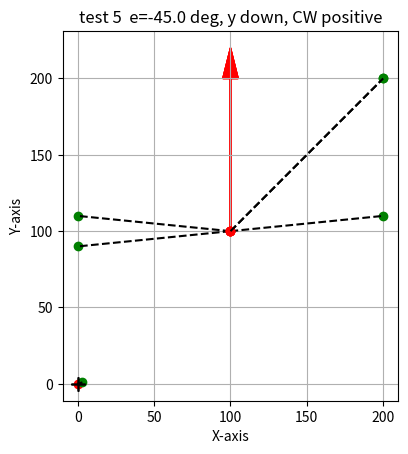

Generate this figure with matplotlib:
# -*- coding: utf-8 -*-
"""
Created on Mon May 27 17:12:04 2024

[redacted]

"""
# Import libraries
import math
import numpy as np
import matplotlib.pyplot as plt
# Constant Parameters: 
# TRACKING_TOLERANCE = 0.1; 
# kp = 8 #proportional constant
# ki = 0 #integralError constant
# kd = 0 #derivativeError constant
# ANGLE_OF_GOING_RIGHT = -90; #angle (deg) the robot detects when moving right. Set to -90 if up is 0, CCW is positive.


# DEFAULT_SPEED = 255 #the regular speed the robot runs at
# MAX_SPEED = 255 #exactly 255
# CCW_ANGLE_DIRECTION = 1; #set to 1 if CCW is negative

#phi is the raw angle measurement (deg)
# def calcMotorSpeed_PID(x, y, phi, x_desired, y_desired, CCW_ANGLE_DIRECTION = 1, integralError = 0, derivativeError = 0):
#     '''
#     Parameters
#     ----------
#     x : float
#         current x position, positive is right.
#     y : float
#         current y position, positive is up.
#     phi : float
#         current direction, change CCW_ANGLE_DIRECTION based on positive direction.
#     x_desired : float
#         Desired x position.
#     y_desired : float
#         Desired y position.
#     CCW_ANGLE_DIRECTION: 1 or -1, default is 1
#         Input -1 if rotating CCW decreases angle reading
#     integralError : TYPE, optional
#         DESCRIPTION. The default is 0.
#     derivativeError : TYPE, optional
#         DESCRIPTION. The default is 0.

#     Returns
#     -------
#     leftSpeed : TYPE
#         DESCRIPTION.
#     TYPE
#         DESCRIPTION.
#     TYPE
#         DESCRIPTION.

#     '''
#     # Constant Parameters: 
#     TRACKING_TOLERANCE = 0.1; #an outside program needs to change the (x_desired,y_desired) 
#     kp = 8 #proportional constant
#     ki = 0 #integralError constant
#     kd = 0 #derivativeError constant
#     ANGLE_OF_GOING_RIGHT = -90; #angle (deg) the robot detects when moving right. Set to -90 if up is 0, CCW is positive.
#     DEFAULT_SPEED = 255 #the regular speed the robot runs at
#     MAX_SPEED = 255 #exactly 255
#     MIN_SPEED = -255;
#     CCW_ANGLE_DIRECTION = 1; #set to 1 if CCW is negative
#     ######
#     leftSpeed = DEFAULT_SPEED
#     rightSpeed = DEFAULT_SPEED
#     dx = x_desired - x;
#     dy = y_desired - y;
#     angleToDesired = math.degrees(math.atan2(dy, dx)); #
#     currentAngle = phi - ANGLE_OF_GOING_RIGHT
    
#     #Positive error means need to move CCW
#     error = angleToDesired - currentAngle;
#     error = CCW_ANGLE_DIRECTION * error;
#     integralError += error
#     u = kp * error + ki * integralError + kd * derivativeError
    
#     leftSpeed = max(MIN_SPEED, min(MAX_SPEED, leftSpeed - u)) 
#     rightSpeed = max(MIN_SPEED, min(MAX_SPEED, rightSpeed + u))
#     return (leftSpeed, rightSpeed, integralError) #return a tuple, of the new motor speeds


#phi is the raw angle measurement (deg)
def calcMotorSpeed_PID_TupleIn(currentPoseTuple, desiredPositionTuple, CCW_ANGLE_DIRECTION = -1, Y_UP_SENSE = -1, integralError = 0, derivativeError = 0, verbose = False, howVerbose = 0):
    '''Parameters
    ----------
    robotPoseTuple : Tuple of floats
        (x, y, phi) Tuple describing the robot's current position and heading: .
    desiredPointTuple : Tuple of floats
        (x_desired, y_desired) Position of robot's current point it's tracking towards.
    CCW_ANGLE_DIRECTION: 1 or -1, default is 1
        Input -1 if rotating CCW decreases angle reading
    integralError : float, optional
        Integral Error, whatever way you like to calculate. The default is 0.
    derivativeError : float, optional
        Derivative Error, whatever way you like to calculate. The default is 0.

    Returns
    -------
    motorSpeedTuple : Tuple of Floats
        (leftSpeed, rightSpeed, integralError) speeds as float vary from -255 to 255.
    '''
    # Process Input
    x = currentPoseTuple[0];
    y = currentPoseTuple[1];
    phi = currentPoseTuple[2];
    x_desired = desiredPositionTuple[0];
    y_desired = desiredPositionTuple[1];
    # Constant Parameters: 
    kp = 1.5 #proportional constant
    ki = 0.0 #integralError constant
    kd = 0.0 #derivativeError constant
    ANGLE_OF_GOING_RIGHT = 90.0; #angle (deg) the robot detects when moving right. Set to -90 if up is 0, CCW is positive.
    DEFAULT_SPEED = 255 #the regular speed the robot runs at
    MAX_SPEED = 255.0 #exactly 255
    MIN_SPEED = -255.0;
    ######
    
    # Same code as before
    dx = x_desired - x;
    dy = y_desired - y;
    if (Y_UP_SENSE == -1):
        dy = -dy;
    
    leftSpeed = DEFAULT_SPEED
    rightSpeed = DEFAULT_SPEED
    angleToDesired = math.degrees(math.atan2(dy, dx)); #
    currentAngle = phi - ANGLE_OF_GOING_RIGHT
    
    #Positive error means need to move CCW
    # error = angleToDesired - currentAngle;
    # error = CCW_ANGLE_DIRECTION * error;
    
    
    error = calcAngleError(currentPoseTuple, desiredPositionTuple, CCW_ANGLE_DIRECTION, Y_UP_SENSE, ANGLE_OF_GOING_RIGHT)
    integralError += error;
    
    u = kp * error + ki * integralError + kd * derivativeError

    leftSpeedRAW = leftSpeed - u
    rightSpeedRAW = rightSpeed + u    
    leftSpeed = max(MIN_SPEED, min(MAX_SPEED, leftSpeed - u)) 
    rightSpeed = max(MIN_SPEED, min(MAX_SPEED, rightSpeed + u))
    motorSpeedTuple = (leftSpeed, rightSpeed, integralError)
    
    if (verbose and howVerbose > 0):
        str1 = "Motor PID Verbose Output:"
        if (howVerbose % 100 >= 2):
            str1 += "\n\tRaw Current Pose \t(x,y,phi) = " + str(currentPoseTuple)
            str1 += "\n\tRaw Desired Pos\t(x_des,y_des) = " + str(desiredPositionTuple)
            str1 += "\n\tCalculated current angle = \t" + str(round(currentAngle,3)) + " degrees"
        if (howVerbose % 100 >= 1):
            # Define a tuple
            str1 += "\n\tError \t\t= " + str(round(error, 3)) + " degrees"
            str1 += "\n\tCCW direction sense = " + str(CCW_ANGLE_DIRECTION)
            str1 += "\n\tControl u \t = " + str(round(u, 4))
            str1 += "\n\tRaw Speed \t = "+ str(round(leftSpeedRAW, 3)) + "\t/ " + str(round(rightSpeedRAW, 3))
        str1 += "\n\tOutput Speed = " + str(round(leftSpeed, 2)) + "\t/ " + str(round(rightSpeed, 2))
        if (howVerbose >= 100):
            print("Warning: Plotting every time can be slow")
            plot_vectors(currentPoseTuple, desiredPositionTuple, y_direction= Y_UP_SENSE, CCW_direction=CCW_ANGLE_DIRECTION, ANGLE_OF_GOING_RIGHT=ANGLE_OF_GOING_RIGHT)
        
        print(str1)

    return motorSpeedTuple #return a tuple, of the new motor speeds


def calcAngleError(currentPoseTuple, desiredPositionTuple, CCW_ANGLE_DIRECTION = -1, Y_UP_SENSE = -1, ANGLE_OF_GOING_RIGHT = 0, howVerbose = 0):
    x = currentPoseTuple[0];
    y = currentPoseTuple[1];
    phi = currentPoseTuple[2];
    x_desired = desiredPositionTuple[0];
    y_desired = desiredPositionTuple[1];
    # Same code as before
    dx = x_desired - x;
    dy = y_desired - y;
    if (Y_UP_SENSE == -1):
        dy = -dy;
    
    print("dx = "+ str(dx))
    print("dy = " + str(dy))
    
    angleToDesired = math.degrees(math.atan2(dy, dx)); #
    currentAngle = phi - ANGLE_OF_GOING_RIGHT    
    
    if not (Y_UP_SENSE == -1 and CCW_ANGLE_DIRECTION == -1):
        # print("Warning: If y is down, CCW angles will be negative already. Don't also set CCW_ANGLE_DIRECTION to -1, unless you want CCW to be actually be positive")
        print("might need to check ")
    
    #Positive error means need to move CCW
    error = angleToDesired - currentAngle;
    error = CCW_ANGLE_DIRECTION * error;
    if (error > 180):
        error = error - 360
    elif (error < -180):
        error = error + 360
    return error

def plot_vectors(vector, point_T, origin=(0, 0), y_direction=-1, CCW_direction=-1, ANGLE_OF_GOING_RIGHT=0, x_lim=None, y_lim=None, arrowLength = 1, plotString = None):
    x, y, angle = vector
    x_t, y_t = point_T
    x_0, y_0 = origin

    # Adjust the angle based on the direction
    if CCW_direction == 1:
        # Counter-clockwise
        adjusted_angle = ANGLE_OF_GOING_RIGHT + angle
    elif CCW_direction == -1:
        # Clockwise
        adjusted_angle = ANGLE_OF_GOING_RIGHT - angle
    else:
        raise ValueError("CCW_direction should be either 1 (CCW) or -1 (CW)")

    if (arrowLength is None):
        arrowLength = np.linalg.norm(np.array((x,y)) - np.array(origin))/4
        
        
    # Convert angle to radians for trigonometric functions
    adjusted_angle_rad = np.deg2rad(adjusted_angle)

    # Calculate the arrow components
    arrow_dx = arrowLength*np.cos(adjusted_angle_rad)
    arrow_dy = arrowLength*np.sin(adjusted_angle_rad)

    # Adjust coordinates relative to origin
    x = x + x_0
    y = y + y_0
    x_t = x_t + x_0
    y_t = y_t + y_0

    # Plot the origin
    plt.plot(x_0, y_0, 'k+', markersize=10)  # Black plus at the origin

    # Plot the point
    plt.plot(x, y, 'ro')  # Point at (x, y)

    # Plot the vector as an arrow
    plt.arrow(x, y, arrow_dx, arrow_dy, head_width=0.1*arrowLength, head_length=0.2*arrowLength, fc='r', ec='r')

    # Plot the point_T
    plt.plot(x_t, y_t, 'go')  # Point_T at (x_t, y_t)

    # Draw a dashed line between (x, y) and (x_t, y_t)
    plt.plot([x, x_t], [y, y_t], 'k--')  # Dashed line in black ('k--')

    # Set the aspect of the plot to be equal
    plt.gca().set_aspect('equal', adjustable='box')
    
    # Adjust y-axis direction
    if y_direction == -1:
        plt.gca().invert_yaxis()

    # Set the x and y limits if provided
    if x_lim is not None:
        plt.xlim(x_lim)
    if y_lim is not None:
        plt.ylim(y_lim)
        
        
    # Ensure the plot includes the arrow's head
    x_arrow_end = x + arrow_dx
    y_arrow_end = y + arrow_dy
    if x_lim is None:
        x_lim = (min(x_0, x, x_t, x_arrow_end) - 1, max(x_0, x, x_t, x_arrow_end) + 1)
    if y_lim is None:
        y_lim = (min(y_0, y, y_t, y_arrow_end) - 1, max(y_0, y, y_t, y_arrow_end) + 1)


        
    # Adding grid, labels, and title for clarity
    plt.grid(True)
    plt.xlabel('X-axis')
    plt.ylabel('Y-axis')
    if plotString is not None:
        plt.title(plotString)
    else:
        plt.title('Vector and Point Plot')
    
    # Show the plot
    plt.show()
    
def testErrorCalc(dx, dy, x_Robot, y_Robot, theta_Robot, howVerbose = 0, xlim = None, ylim = None, origin_test = (0,0), plotString_test = None, arrowLength_test = 1, y_direction_=-1, CCW_direction_=-1):
    x_test = x_Robot
    y_test = y_Robot
    theta_test = theta_Robot
    origin_ = np.array((0,0))
    robotPose_1 = np.array((x_test, y_test, theta_test))
    trackingPosition_1 = np.array((x_test+dx, y_test+dy))
    error = calcAngleError((x_Robot,y_Robot, theta_Robot), (x_Robot+dx,y_Robot+dy ))
    
    if (howVerbose >= 1):
        print("Plotted")    
        if not (y_direction_ == -1 and CCW_direction_ == -1):
            plotString_test = plotString_test + " COORDS?"
        str2 = ""
        if y_direction_ == -1:
            str2 += "y down"
        else:
            str2 += "y up (wtf?)"
        if CCW_direction_ == -1:
            str2 += ", CW positive"
        else:
            str2 += ", CCW positive (wtf?)"
        if (howVerbose >= 2):
            plotString_test = plotString_test + " e=" + str(round(error, 2)) + " deg, " + str2
        plot_vectors(robotPose_1, trackingPosition_1, x_lim = xlim, y_lim = ylim, origin = origin_, plotString = plotString_test, arrowLength=arrowLength_test, y_direction=-1, CCW_direction=-1)
        str1 = "Error = " + str(error) + "\n"
        print(str1)
    return error


# # Example usage:
# vector = (1, 2, 30)  # x, y, angle (degrees)
# point_T = (3, 4)     # x_t, y_t
# y_direction = -1      
# CCW_direction = 1    
# ANGLE_OF_GOING_RIGHT = 0  # 0 degrees is the reference angle pointing to the right

# plot_vectors(vector, point_T, (0,0), y_direction, CCW_direction, ANGLE_OF_GOING_RIGHT)
# print("Done")
# Coordinate system: x is right, y is down, 0 deg is right, CW is positive
# Test 1, track directly to the right
dx = 3
dy = 1
x_test = 0
y_test = 0
theta_test = 0

print("Test 1:")
testErrorCalc(dx, dy, x_test, y_test, theta_test, howVerbose = 1, plotString_test = "Test 1 ")


print("Test 2:")
testErrorCalc(dx=-100, dy=10,x_Robot = 100, y_Robot = 100, theta_Robot = -90, howVerbose = 1, plotString_test = "test 2 ", arrowLength_test= 100)


print("Test 3:")
testErrorCalc(dx=-100, dy=-10,x_Robot = 100, y_Robot = 100, theta_Robot = -90, howVerbose = 2, plotString_test = "test 3 ", arrowLength_test= 100)

print("Test 4:")
testErrorCalc(dx=100, dy=10,x_Robot = 100, y_Robot = 100, theta_Robot = -90, howVerbose = 2, plotString_test = "test 4 ", arrowLength_test= 100)
print("Test 5:")
testErrorCalc(dx=100, dy=100,x_Robot = 100, y_Robot = 100, theta_Robot = -90, howVerbose = 2, plotString_test = "test 5 ", arrowLength_test= 100)


print("Test 5:")
testErrorCalc(dx=100, dy=100,x_Robot = 100, y_Robot = 100, theta_Robot = -90, howVerbose = 2, plotString_test = "test 5 ", arrowLength_test= 100)
# npA = np.array((1, 2, 3))
# npB = np.array((7, 9))
# # Tester Code
# r = 10
# dAngle = 15
# angle = 180




# while angle >= -180:
#     x_desired = math.cos(angle*math.pi / 180)
#     y_desired = math.sin(angle*math.pi / 180)
#     #out = calcMotorSpeed_PID(0, 0, 0, x_desired, y_desired);
#     out = calcMotorSpeed_PID_TupleIn(npA, npB, verbose = True, howVerbose = 2)
#     leftSpeed = out[0]
#     rightSpeed = out[1]
    
#     #string = "Go to: \t" + str(round(x_desired, 2)) + ", " + str(round(y_desired, 2))
#     string = "";
#     string2 = " angle = " + str(angle) + ")"
#     string3 = "\nMotor Speeds: "
#     str4 = str(round(leftSpeed, 2)) + ", " + str(round(rightSpeed, 2))
#     print(string+string2+string3+str4 + "");
#     angle -= dAngle
    
    
    







